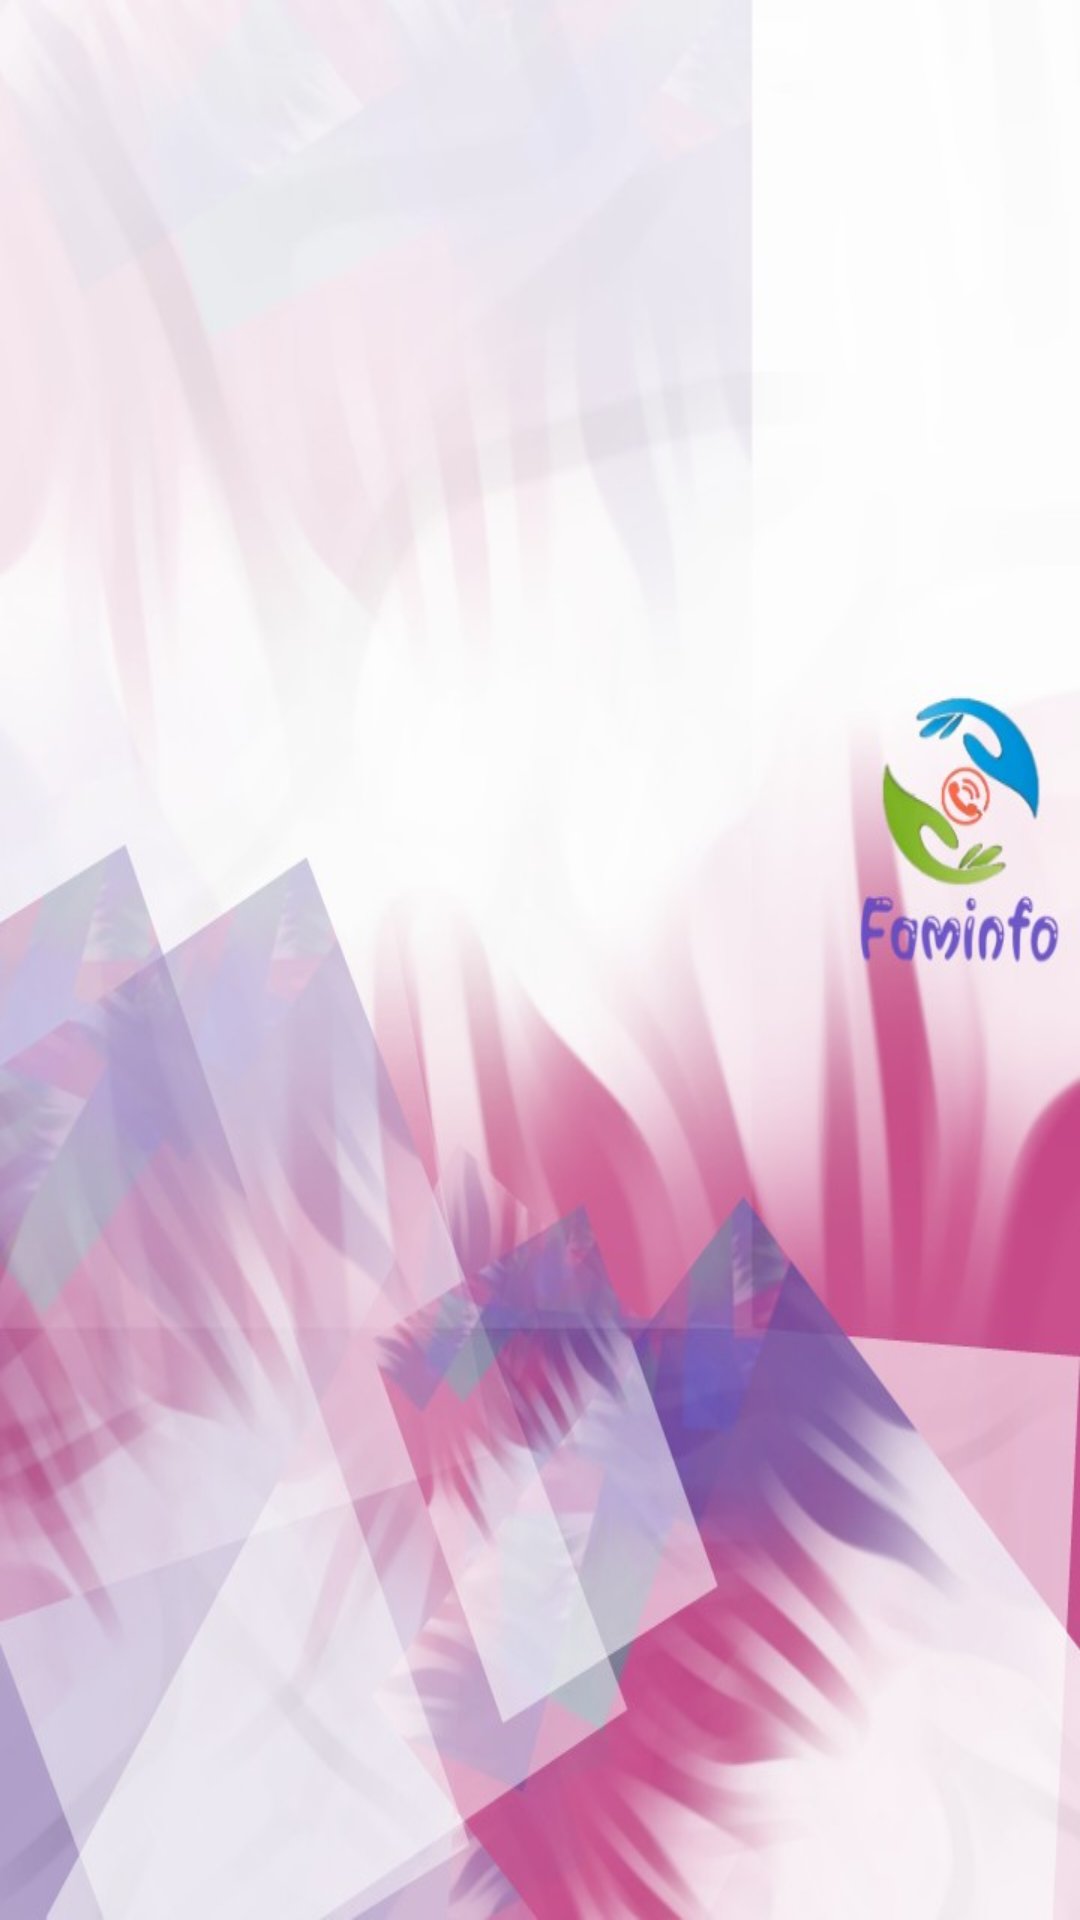

Layout XML and referenced resources for this Android screen:
<!-- AndroidManifest.xml: application theme AppTheme -->
<!-- res/layout/activity_main_list.xml -->
<?xml version="1.0" encoding="utf-8"?>
<androidx.constraintlayout.widget.ConstraintLayout
    xmlns:android="http://schemas.android.com/apk/res/android"
    xmlns:app="http://schemas.android.com/apk/res-auto"
    xmlns:tools="http://schemas.android.com/tools"
    android:layout_width="match_parent"
    android:layout_height="match_parent"
    android:background="@drawable/alu56"
    android:scaleType="centerCrop"
    android:fitsSystemWindows="true"
    tools:context=".MainActivityList">


    <include
        layout="@layout/content_main"
        tools:layout_editor_absoluteX="239dp"
        tools:layout_editor_absoluteY="327dp" />



</androidx.constraintlayout.widget.ConstraintLayout>
<!-- res/layout/content_main.xml (included above) -->
<?xml version="1.0" encoding="utf-8"?>
<RelativeLayout
    xmlns:android="http://schemas.android.com/apk/res/android"
    xmlns:app="http://schemas.android.com/apk/res-auto"
    xmlns:tools="http://schemas.android.com/tools"
    android:layout_width="match_parent"
    android:layout_height="match_parent"
    app:layout_behavior="@string/appbar_scrolling_view_behavior"
    tools:context=".MainActivityList"
    tools:showIn="@layout/activity_main_list">

    <androidx.recyclerview.widget.RecyclerView
        android:id="@+id/recycler_view2"
        android:layout_width="match_parent"
        android:layout_height="wrap_content"
        android:scrollbars="vertical" />

</RelativeLayout>
<!-- resources referenced by this layout -->
<resources>
  <!-- drawable alu56: jpg bitmap (drawable, 60223 bytes) -->
  <style name="AppTheme" parent="Theme.AppCompat.Light.DarkActionBar">
          
          <item name="colorPrimary">@color/colorPrimary</item>
          <item name="colorPrimaryDark">@color/colorPrimaryDark</item>
          <item name="colorAccent">@color/colorAccent</item>
      </style>
  <color name="colorPrimary">#9D55A8</color>
  <color name="colorPrimaryDark">#8868C0</color>
  <color name="colorAccent">#FF4081</color>
</resources>
